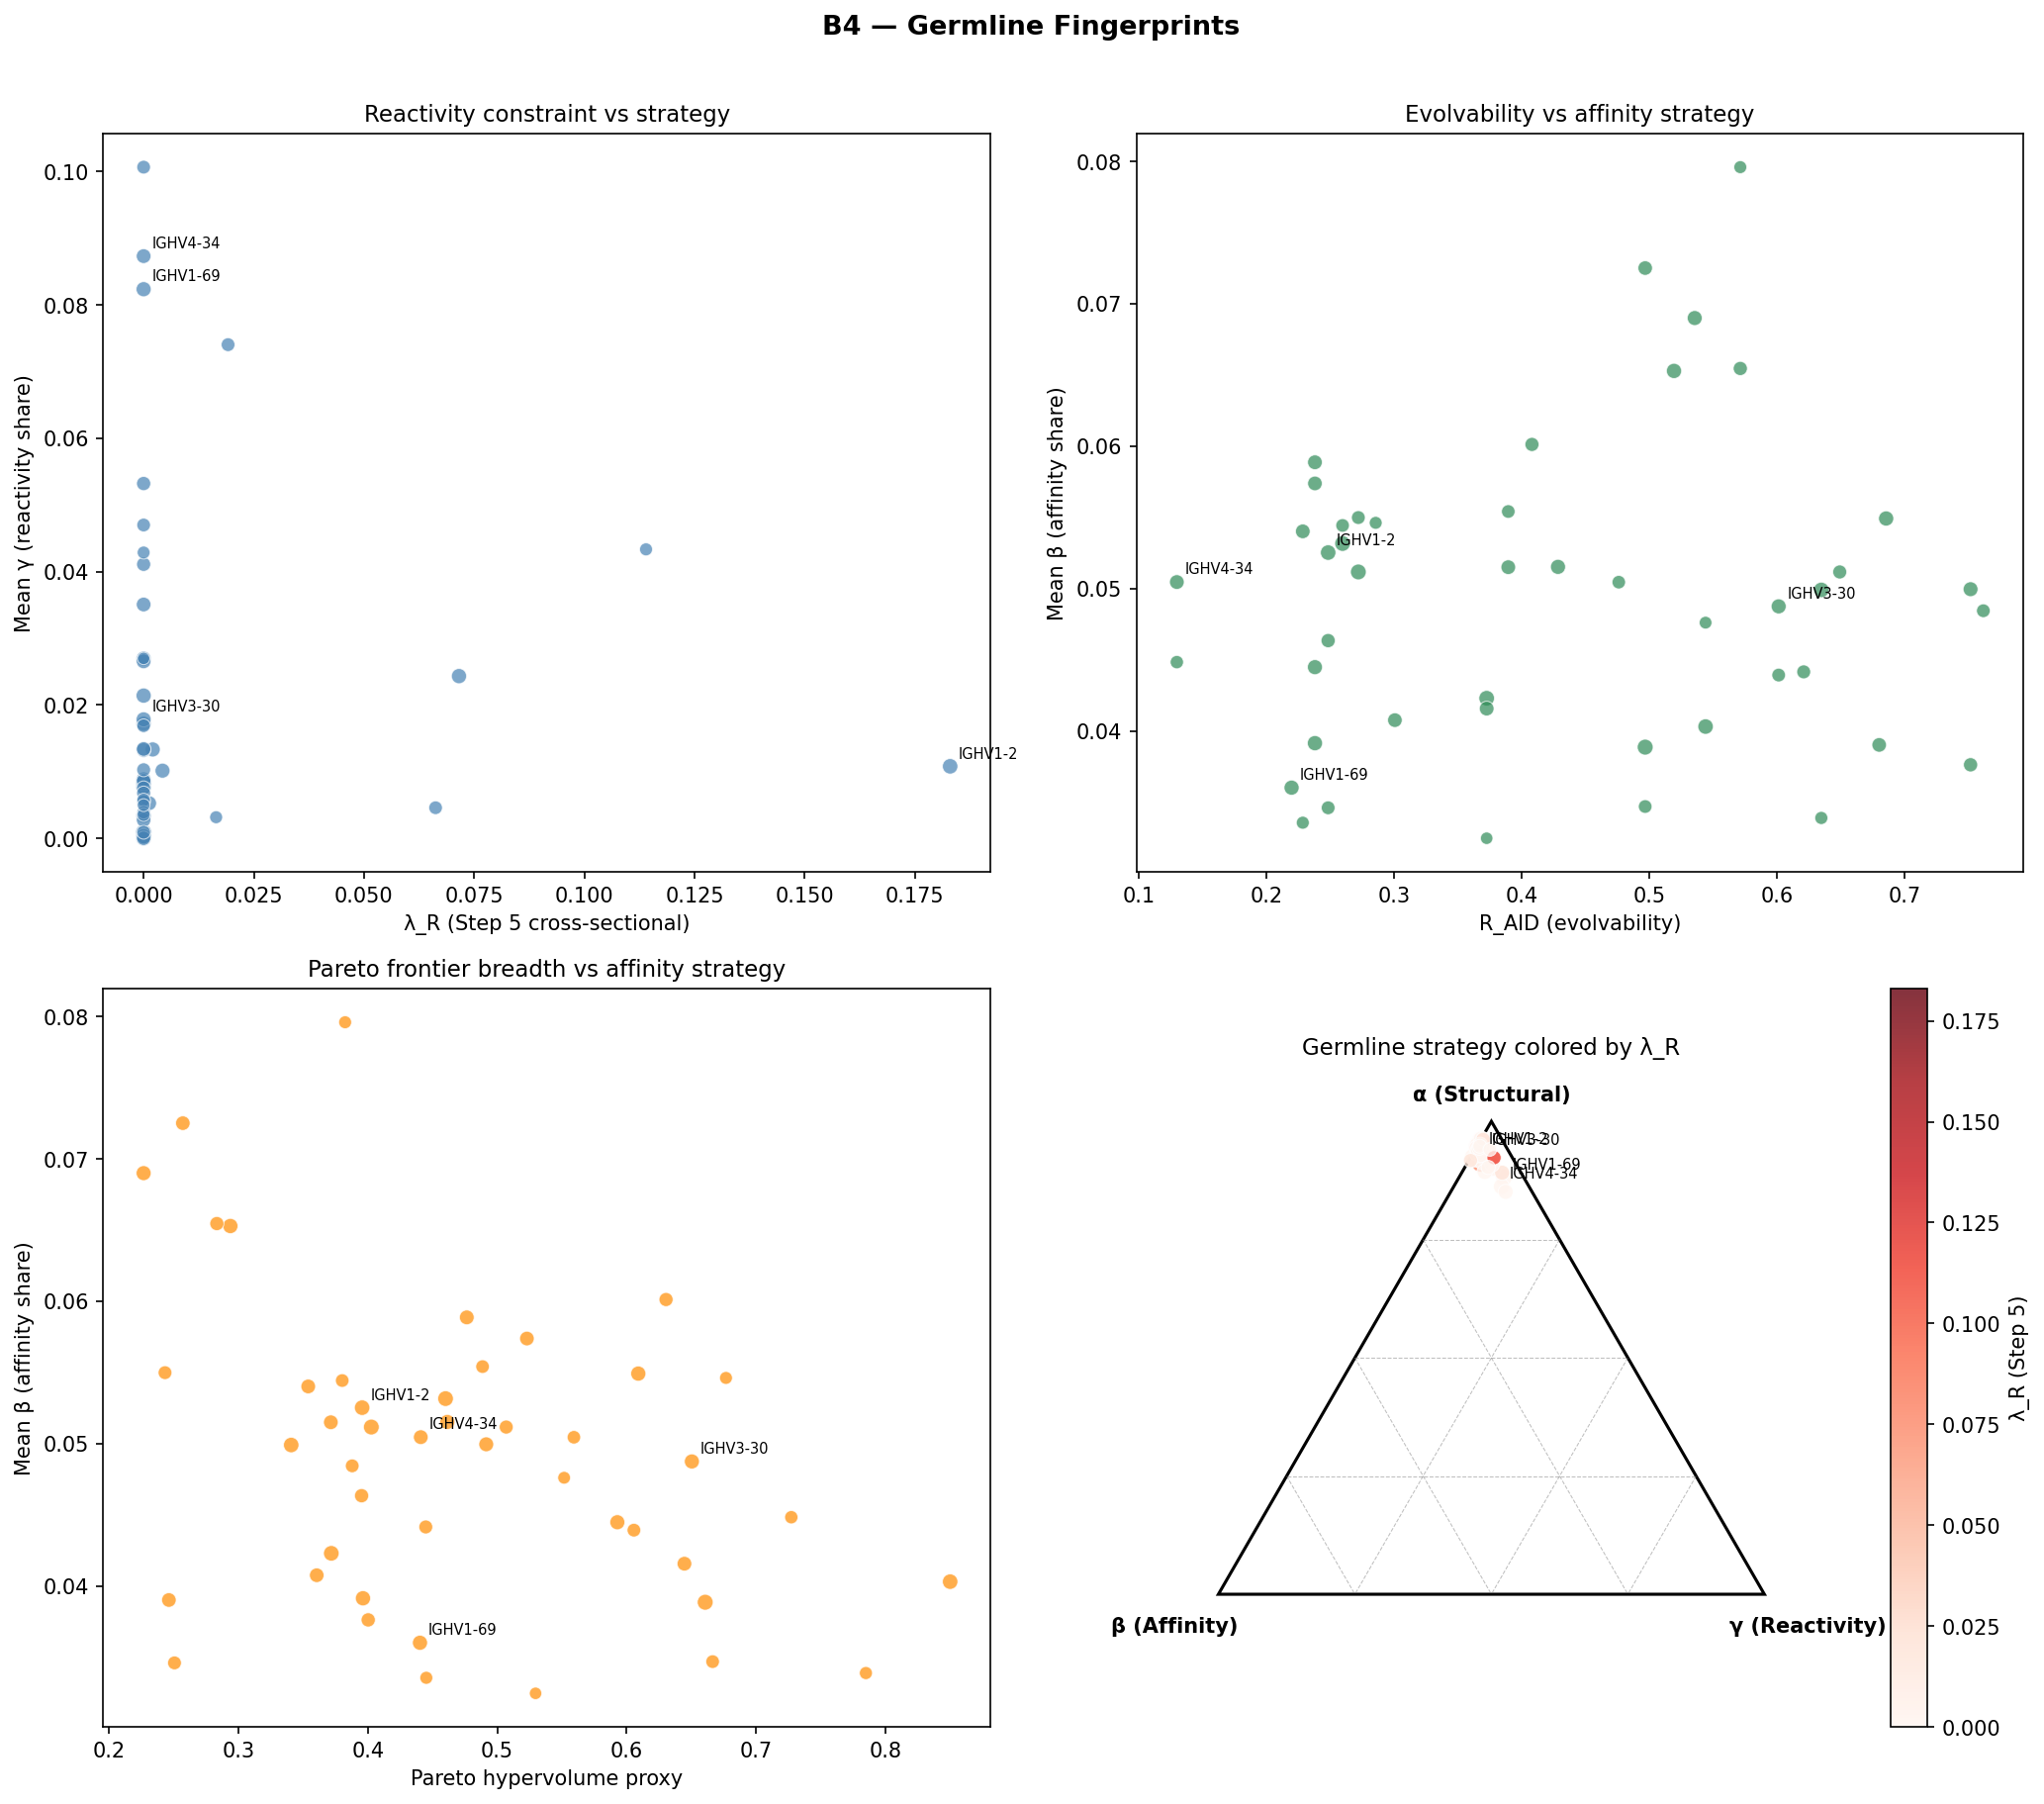

The table this chart was drawn from, first rows:
v_gene, n, mean_alpha, mean_beta, mean_gamma, std_alpha, std_beta, std_gamma, lambda_S, lambda_R, r2, n_right, lambda_S_ep, lambda_R_ep, r2_ep, n_ep, R_AID, density_cdr, density_fwr, n_front, pct_front, hv2d_proxy, mean_phi_S, mean_phi_A
IGHV3-23, 141121, 0.9602, 0.03886, 0.0009207, 0.0647, 0.06423, 0.005987, 0.0, 0.0, 0.0, 141121, 0.0, 0.0, 0.0, 769, 0.4969, 0.04762, 0.09583, 70, 0.0496, 0.6607, 0.1403, 0.1131
IGHV5-51, 122405, 0.9403, 0.05116, 0.008542, 0.08533, 0.08219, 0.02056, 0.001206, 0.0, 0.0000681, 122405, 0.0, 0.0, 0.0, 865, 0.2721, 0.02381, 0.0875, 83, 0.06781, 0.4027, 0.1271, 0.1209
IGHV3-74, 104696, 0.9468, 0.05316, 0.00003606, 0.08207, 0.08206, 0.0009467, 0.01639, 0.0, 0.009781, 104696, 0.001612, 0.0, 0.0001317, 918, 0.2597, 0.02381, 0.09167, 69, 0.06591, 0.46, 0.1305, 0.1345
IGHV1-18, 93685, 0.95, 0.04229, 0.007666, 0.07411, 0.06932, 0.01987, 0.0, 0.0, 0.0, 93685, 0.0, 0.0399, 0.0003436, 579, 0.3727, 0.03571, 0.09583, 65, 0.06938, 0.3717, 0.1475, 0.1382
IGHV1-2, 79141, 0.9367, 0.05253, 0.01079, 0.106, 0.1056, 0.01936, 0.0106, 0.183, 0.005404, 79141, 0.002565, 0.0, 0.0003784, 488, 0.2484, 0.02381, 0.09583, 74, 0.0935, 0.3956, 0.1389, 0.1616
IGHV4-39, 77666, 0.9514, 0.0403, 0.008288, 0.07721, 0.07305, 0.02054, 0.001098, 0.0, 0.00008189, 77666, 0.0, 0.0, 0.0, 523, 0.5442, 0.04762, 0.0875, 77, 0.09914, 0.85, 0.1312, 0.1439
IGHV3-7, 76186, 0.9498, 0.0499, 0.0002991, 0.07954, 0.07938, 0.003293, 0.01505, 0.0, 0.008362, 76186, 0.007694, 0.0, 0.003096, 638, 0.6349, 0.04762, 0.075, 77, 0.1011, 0.3407, 0.1224, 0.1545
IGHV1-3, 54044, 0.9395, 0.03914, 0.0214, 0.08676, 0.07441, 0.03284, 0.009058, 0.0, 0.004541, 54044, 0.006898, 0.0, 0.002463, 494, 0.2381, 0.02381, 0.1, 93, 0.1721, 0.3962, 0.1366, 0.1744
IGHV3-21, 53495, 0.9104, 0.06528, 0.02432, 0.08963, 0.07981, 0.03975, 0.004112, 0.07155, 0.002472, 53495, 0.0, 0.1883, 0.006741, 449, 0.5195, 0.04762, 0.09167, 62, 0.1159, 0.2937, 0.1172, 0.1437
IGHV3-48, 50180, 0.9417, 0.05492, 0.003392, 0.08976, 0.08815, 0.01328, 0.006567, 0.0, 0.001666, 50180, 0.0, 0.0, 0.0, 535, 0.6857, 0.07143, 0.1042, 68, 0.1355, 0.609, 0.11, 0.1678
IGHV1-69, 45756, 0.8816, 0.03601, 0.08235, 0.08684, 0.05549, 0.05521, 0.0006638, 0.0, 0.00004249, 45756, 0.0, 0.0, 0.0, 266, 0.2198, 0.02381, 0.1083, 81, 0.177, 0.4403, 0.1698, 0.1493
IGHV3-53, 43135, 0.9352, 0.05152, 0.01332, 0.08591, 0.07982, 0.02635, 0.005871, 0.002059, 0.001651, 43135, 0.0, 0.08721, 0.001465, 496, 0.4286, 0.03571, 0.08333, 86, 0.1994, 0.4614, 0.1345, 0.166
IGHV1-46, 42520, 0.9383, 0.04448, 0.01718, 0.07807, 0.06929, 0.0281, 0.002704, 0.0, 0.0004849, 42520, 0.0, 0.008984, 0.00001972, 449, 0.2381, 0.02381, 0.1, 76, 0.1787, 0.5928, 0.1698, 0.1423
IGHV3-30, 41970, 0.9334, 0.04875, 0.01783, 0.08334, 0.07522, 0.02914, 0.0, 0.0, 0.0, 41970, 0.0, 0.0, 0.0, 345, 0.6015, 0.04762, 0.07917, 85, 0.2025, 0.6504, 0.1107, 0.1738
IGHV2-5, 39547, 0.9209, 0.069, 0.01014, 0.1082, 0.1068, 0.02447, 0.00932, 0.004282, 0.002906, 39547, 0.0, 0.1278, 0.002903, 398, 0.5357, 0.03571, 0.06667, 61, 0.1542, 0.2267, 0.07399, 0.1851
IGHV3-33, 33083, 0.9231, 0.04995, 0.02695, 0.08838, 0.07743, 0.03507, 0.0, 0.0, 0.0, 33083, 0.01386, 0.0, 0.008478, 396, 0.7519, 0.05952, 0.07917, 83, 0.2509, 0.4915, 0.1193, 0.1645
IGHV1-8, 27710, 0.9146, 0.05887, 0.02654, 0.1049, 0.09331, 0.04235, 0.01118, 0.0, 0.004904, 27710, 0.004162, 0.0, 0.0007674, 388, 0.2381, 0.02381, 0.1, 55, 0.1985, 0.4764, 0.1182, 0.2095
IGHV4-34, 26680, 0.8622, 0.05045, 0.08732, 0.1083, 0.07666, 0.06651, 0.001343, 0.0, 0.00008788, 26680, 0.0, 0.0, 0.0, 328, 0.1299, 0.0119, 0.09167, 57, 0.2136, 0.4409, 0.12, 0.1815
IGHV4-31, 25353, 0.9234, 0.04157, 0.03506, 0.09316, 0.08026, 0.03926, 0.005383, 0.0, 0.001703, 25353, 0.0, 0.1938, 0.007349, 352, 0.3727, 0.03571, 0.09583, 60, 0.2367, 0.6447, 0.1215, 0.1528
IGHV4-59, 25149, 0.9432, 0.0515, 0.005257, 0.08413, 0.08208, 0.0165, 0.001625, 0.001265, 0.0001472, 25149, 0.0, 0.008384, 0.00001599, 325, 0.3896, 0.03571, 0.09167, 74, 0.2942, 0.3714, 0.1435, 0.1594
IGHV7-4-1, 24718, 0.9371, 0.05402, 0.008854, 0.09329, 0.08887, 0.02362, 0.0, 0.0, 0.0, 24718, 0.0, 0.09318, 0.00169, 291, 0.2286, 0.02381, 0.1042, 65, 0.263, 0.3539, 0.1003, 0.153
IGHV4-4, 22739, 0.9507, 0.04076, 0.008586, 0.07319, 0.06813, 0.0208, 0.0, 0.0, 0.0, 22739, 0.008511, 0.0, 0.004321, 304, 0.3008, 0.02381, 0.07917, 68, 0.299, 0.3605, 0.1252, 0.1506
IGHV3-9, 22669, 0.9294, 0.05738, 0.01324, 0.0978, 0.09161, 0.02487, 0.007371, 0.0, 0.002485, 22669, 0.001983, 0.1077, 0.001599, 287, 0.2381, 0.02381, 0.1, 68, 0.3, 0.5229, 0.1333, 0.1625
IGHV3-15, 21941, 0.9476, 0.03902, 0.01339, 0.07418, 0.06649, 0.02744, 0.0, 0.0, 0.0, 21941, 0.0, 0.0, 0.0, 212, 0.6803, 0.05952, 0.0875, 59, 0.2689, 0.2462, 0.1207, 0.1423
IGHV6-1, 20566, 0.9248, 0.07251, 0.002737, 0.1021, 0.1012, 0.01255, 0.01423, 0.0, 0.003916, 20566, 0.02831, 0.0, 0.01613, 363, 0.4969, 0.04762, 0.09583, 43, 0.2091, 0.257, 0.1091, 0.2018
IGHV3-72, 13522, 0.9624, 0.03762, 0.0, 0.06394, 0.06394, 0.0, 0.01205, 0.0, 0.005695, 13522, 0.0128, 0.0, 0.006843, 235, 0.7519, 0.05952, 0.07917, 52, 0.3846, 0.4003, 0.1457, 0.1338
IGHV5-10-1, 13428, 0.9005, 0.04634, 0.05321, 0.09536, 0.07666, 0.05172, 0.0, 0.0, 0.0, 13428, 0.0, 0.2208, 0.009138, 242, 0.2484, 0.02381, 0.09583, 61, 0.4543, 0.3951, 0.1245, 0.1555
IGHV2-70, 12153, 0.8935, 0.06546, 0.04109, 0.1125, 0.09791, 0.04585, 0.001764, 0.0, 0.0001096, 12153, 0.006594, 0.0, 0.001093, 255, 0.5714, 0.03571, 0.0625, 46, 0.3785, 0.2833, 0.09418, 0.1774
IGHV4-38-2, 11334, 0.9323, 0.06012, 0.007535, 0.09108, 0.08883, 0.01914, 0.003804, 0.0, 0.0005931, 11334, 0.007132, 0.3162, 0.02047, 215, 0.4082, 0.03571, 0.0875, 48, 0.4235, 0.6305, 0.118, 0.1638
IGHV3-49, 10319, 0.9421, 0.05116, 0.006768, 0.07609, 0.07361, 0.0181, 0.0, 0.0, 0.0, 10319, 0.0, 0.05278, 0.0006752, 151, 0.6494, 0.05952, 0.09167, 54, 0.5233, 0.5069, 0.1012, 0.2053
IGHV3-11, 8914, 0.9456, 0.04415, 0.01027, 0.08377, 0.07728, 0.02456, 0.0, 0.0, 0.0, 8914, 0.0, 0.06244, 0.001077, 147, 0.6211, 0.05952, 0.09583, 61, 0.6843, 0.4447, 0.1158, 0.2124
IGHV1-24, 7738, 0.8914, 0.0346, 0.07404, 0.1028, 0.0696, 0.06614, 0.00213, 0.01915, 0.0003599, 7738, 0.0, 0.02606, 0.0002286, 167, 0.2484, 0.02381, 0.09583, 52, 0.672, 0.2505, 0.1013, 0.1998
IGHV4-NL1, 7720, 0.9441, 0.05498, 0.0009021, 0.09011, 0.08965, 0.005926, 0.007664, 0.0, 0.002133, 7720, 0.00213, 0.0, 0.0002579, 268, 0.2721, 0.02381, 0.0875, 46, 0.5959, 0.2432, 0.09958, 0.162
IGHV2-26, 6943, 0.8509, 0.04844, 0.1007, 0.1028, 0.07685, 0.06315, 0.0, 0.0, 0.0, 6943, 0.005546, 0.03986, 0.001029, 165, 0.7619, 0.04762, 0.0625, 45, 0.6481, 0.3879, 0.1086, 0.1743
IGHV3-30-3, 6722, 0.9091, 0.04392, 0.04698, 0.09122, 0.07553, 0.04632, 0.002411, 0.0, 0.0002555, 6722, 0.0, 0.0, 0.0, 92, 0.6015, 0.04762, 0.07917, 38, 0.5653, 0.6056, 0.156, 0.1202
IGHV3-13, 6392, 0.9607, 0.03469, 0.004576, 0.05967, 0.05806, 0.01476, 0.0, 0.06624, 0.0008207, 6392, 0.0, 0.07326, 0.0008242, 230, 0.4969, 0.04762, 0.09583, 31, 0.485, 0.6665, 0.121, 0.1677
IGHV3-66, 6086, 0.9391, 0.05541, 0.00551, 0.09458, 0.09157, 0.01563, 0.004795, 0.0, 0.0006931, 6086, 0.02854, 0.0, 0.01836, 218, 0.3896, 0.03571, 0.09167, 42, 0.6901, 0.4886, 0.1149, 0.1976
IGHV4-61, 6048, 0.9287, 0.05443, 0.01688, 0.09443, 0.08792, 0.03094, 0.007658, 0.0, 0.00318, 6048, 0.0, 0.0, 0.0, 103, 0.2597, 0.02381, 0.09167, 35, 0.5787, 0.3802, 0.1355, 0.1605
IGHV3-73, 5420, 0.9438, 0.05045, 0.005738, 0.08321, 0.08121, 0.01556, 0.001387, 0.0, 0.00007686, 5420, 0.003114, 0.01397, 0.0003542, 110, 0.4762, 0.04762, 0.1, 49, 0.9041, 0.5592, 0.1038, 0.1598
IGHV3-43, 4175, 0.9513, 0.04483, 0.003899, 0.07235, 0.06967, 0.01349, 0.0, 0.0, 0.0, 4175, 0.0, 0.0, 0.0, 118, 0.1299, 0.0119, 0.09167, 58, 1.389, 0.7273, 0.1548, 0.1865
IGHV3-64D, 3164, 0.9626, 0.03388, 0.003512, 0.06168, 0.0596, 0.012, 0.0, 0.0, 0.0, 3164, 0.01826, 0.0, 0.01736, 92, 0.6349, 0.04762, 0.075, 47, 1.485, 0.7849, 0.1519, 0.1638
IGHV1-58, 2812, 0.9231, 0.03355, 0.04333, 0.07917, 0.06111, 0.04545, 0.0, 0.114, 0.002668, 2812, 0.0, 0.1203, 0.003129, 102, 0.2286, 0.02381, 0.1042, 36, 1.28, 0.4452, 0.1152, 0.1728
IGHV2-70D, 2675, 0.9172, 0.0796, 0.003152, 0.106, 0.1051, 0.0127, 0.0, 0.01645, 0.0000278, 2675, 0.0, 0.2815, 0.008635, 141, 0.5714, 0.03571, 0.0625, 26, 0.972, 0.3824, 0.07908, 0.2652
IGHV3-20, 2513, 0.9025, 0.05461, 0.04286, 0.09524, 0.08001, 0.04405, 0.0, 0.0, 0.0, 2513, 0.0, 0.0, 0.0, 104, 0.2857, 0.02381, 0.08333, 43, 1.711, 0.6768, 0.1357, 0.1735
IGHV3-64, 2117, 0.9474, 0.0476, 0.004963, 0.09894, 0.0961, 0.01421, 0.02358, 0.0, 0.01896, 2117, 0.02704, 0.0, 0.03538, 108, 0.5442, 0.04762, 0.0875, 38, 1.795, 0.5517, 0.1028, 0.1809
IGHV4-30-4, 1445, 0.9406, 0.03246, 0.02697, 0.07561, 0.05477, 0.03915, 0.0, 0.0, 0.0, 1445, 0.003996, 0.0, 0.004163, 33, 0.3727, 0.03571, 0.09583, 33, 2.284, 0.5296, 0.157, 0.1821
IGHV1-69-2, 787, 0.8843, 0.03693, 0.07879, 0.09309, 0.06371, 0.05472, , , , , 0.0187, 0.0, 0.02756, 27, 0.102, 0.0119, 0.1167, , , , , 
IGHV3-43D, 658, 0.8918, 0.04977, 0.05842, 0.09237, 0.07331, 0.04702, , , , , 0.0, 0.0, 0.0, 39, 0.1299, 0.0119, 0.09167, , , , , 
IGHV4-30-2, 449, 0.9359, 0.04846, 0.01568, 0.09105, 0.08037, 0.03336, , , , , , , , , 0.4082, 0.03571, 0.0875, , , , , 
IGHV4-28, 401, 0.9511, 0.04706, 0.001888, 0.07399, 0.07383, 0.008143, , , , , 0.01696, 0.0, 0.03325, 27, 0.4286, 0.03571, 0.08333, , , , , 
IGHV1-45, 184, 0.968, 0.02994, 0.002039, 0.04053, 0.03409, 0.01185, , , , , 0.0, 0.0, 0.0, 22, 0.119, 0.0119, 0.1, , , , , 
IGHV3-69-1, 144, 0.9423, 0.04737, 0.01037, 0.08271, 0.07646, 0.02601, , , , , , , , , 0.2286, 0.02381, 0.1042, , , , , 
IGHV3-NL1, 116, 0.9625, 0.03525, 0.002205, 0.02891, 0.02934, 0.005041, , , , , , , , , 0.5442, 0.04762, 0.0875, , , , , 
